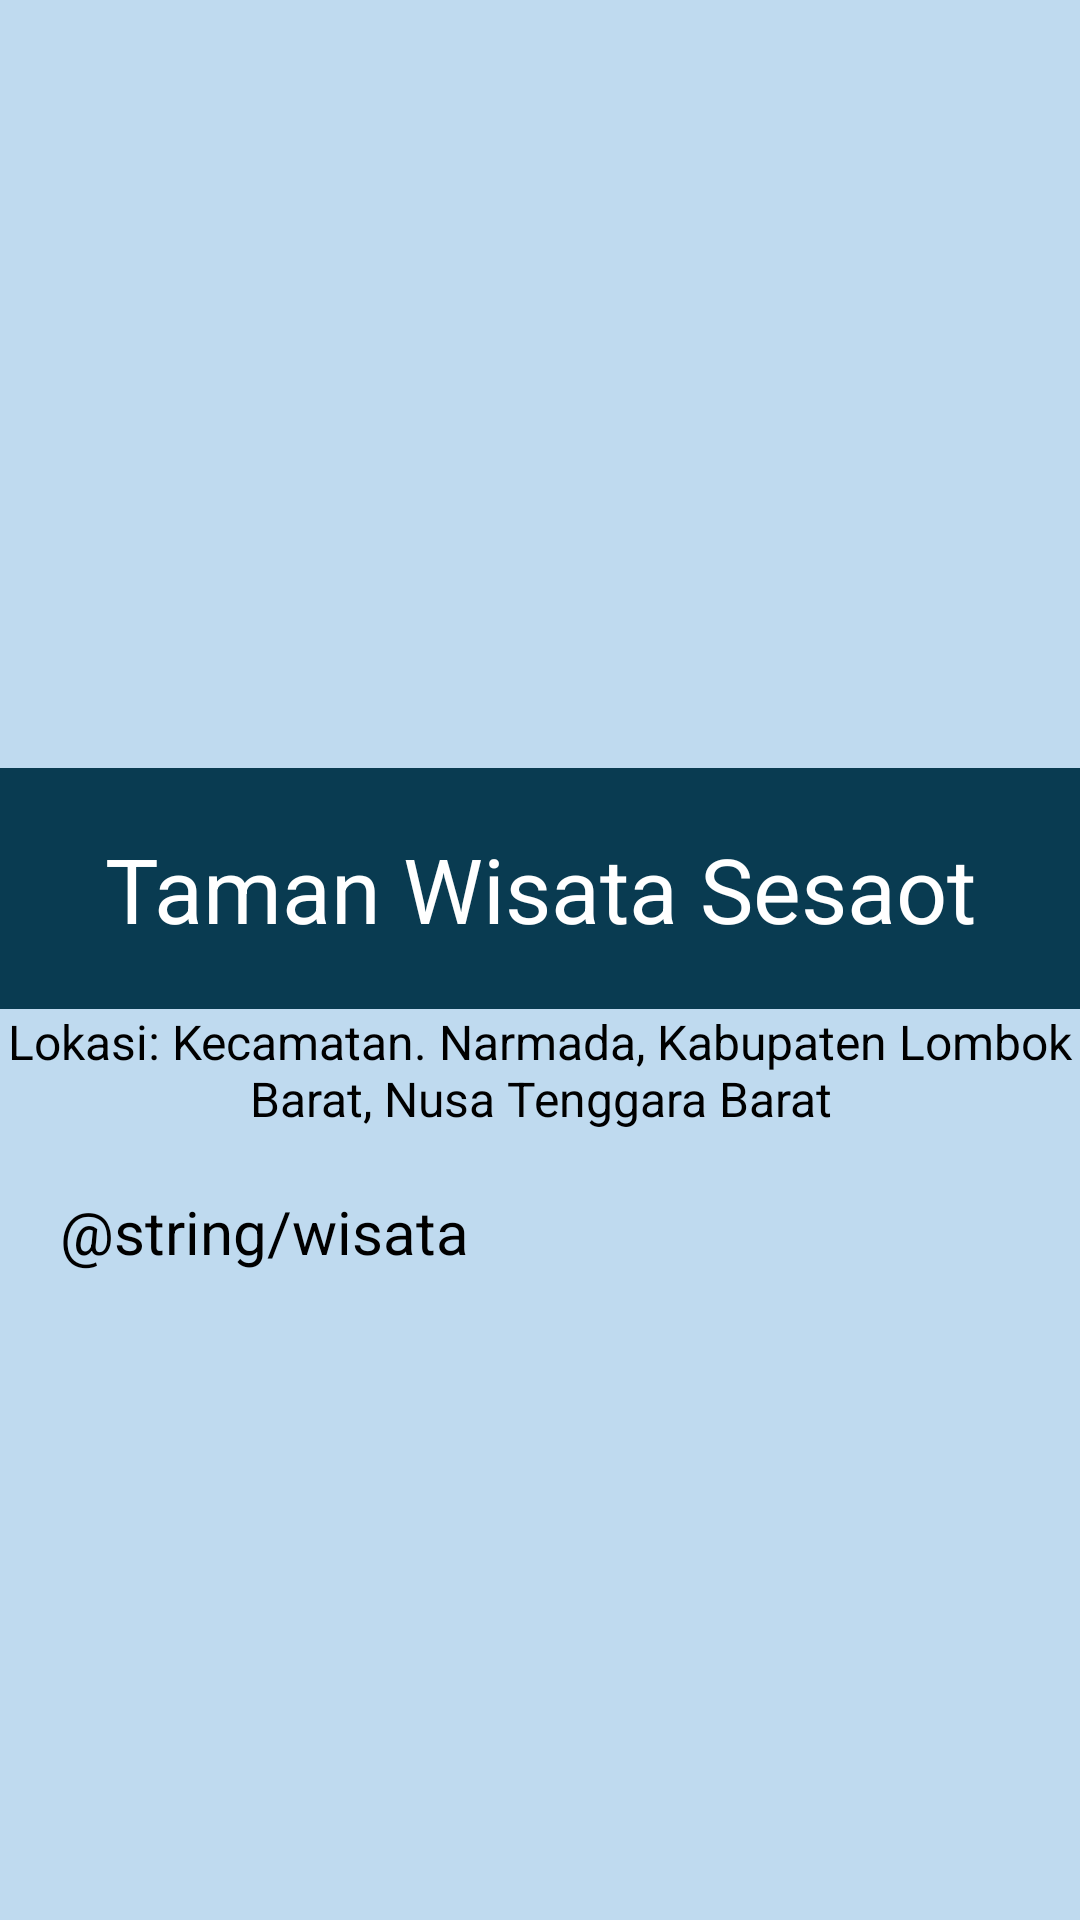

The Android layout XML behind this screen, and the referenced resources:
<!-- AndroidManifest.xml: application theme Theme.ProjectUTS -->
<!-- res/layout/activity_wisata.xml -->
<?xml version="1.0" encoding="utf-8"?>
<LinearLayout xmlns:android="http://schemas.android.com/apk/res/android"
    xmlns:app="http://schemas.android.com/apk/res-auto"
    xmlns:tools="http://schemas.android.com/tools"
    android:layout_width="match_parent"
    android:layout_height="match_parent"
    android:background="#BFDAEF"
    android:orientation="vertical"
    tools:context=".MainActivity">

    <ImageView
        android:layout_width="match_parent"
        android:layout_height="256dp"
        android:layout_gravity="center"
        android:src="@drawable/wisata" />

    <TextView
        android:layout_width="match_parent"
        android:layout_height="wrap_content"
        android:layout_gravity="center"
        android:background="#093B51"
        android:padding="20dp"
        android:textAlignment="center"
        android:text="Taman Wisata Sesaot"
        android:textAppearance="@style/TextAppearance.AppCompat.Body1"
        android:textColor="#FFFFFF"
        android:textSize="30dp" />

    <TextView
        android:layout_width="wrap_content"
        android:layout_height="wrap_content"
        android:layout_gravity="center"
        android:textAlignment="center"
        android:text="Lokasi: Kecamatan. Narmada, Kabupaten Lombok Barat, Nusa Tenggara Barat"
        android:textAppearance="@style/TextAppearance.AppCompat.Body1"
        android:textSize="16dp" />

    <ScrollView
        android:layout_width="wrap_content"
        android:layout_height="338dp">

        <TextView
            android:layout_width="wrap_content"
            android:layout_height="wrap_content"
            android:padding="20dp"
            android:text="@string/wisata"
            android:textAppearance="@style/TextAppearance.AppCompat.Body1"
            android:textSize="20dp"
            android:justificationMode="inter_word"/>


    </ScrollView>
    <Button
        android:id="@+id/button"
        android:layout_width="match_parent"
        android:layout_height="wrap_content"
        android:backgroundTint="#093B51"
        android:layout_gravity="center_horizontal|bottom"
        android:text="Tampilkan Lokasi Wisata"
        android:layout_margin="16dp"/>


</LinearLayout>
<!-- resources referenced by this layout -->
<resources>

</resources>
